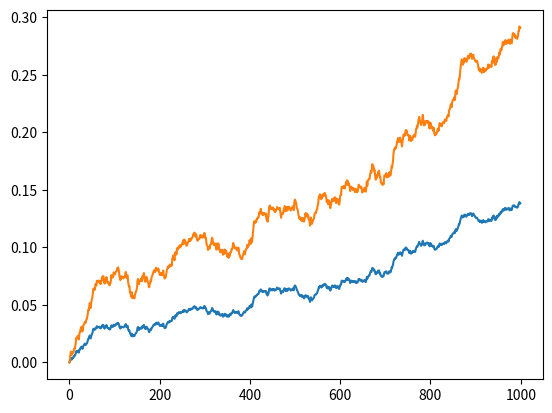
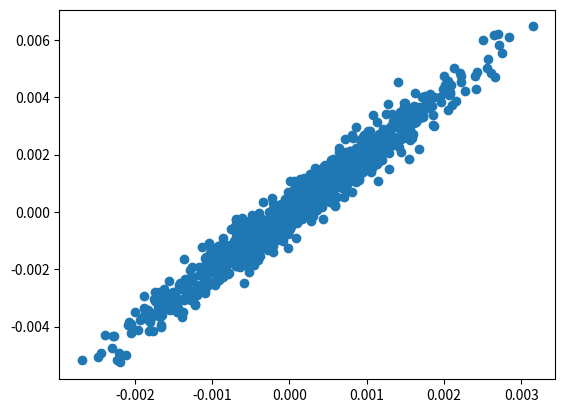

These charts were generated, in order, by the following Python code:
# -*- coding: utf-8 -*-
"""
Created on Sat Oct 19 11:53:47 2019

[redacted]
"""

## Import the packages
import numpy as np
from scipy import stats


## Define 2 random distributions
#Sample Size
N = 1000
#Gaussian distributed data with mean = 2 and var = 1


common = np.random.randn(N)*0.001
a = common + 0.0001
#Gaussian distributed data with with mean = 0 and var = 1
#b = 2*common + np.random.randn(N)*0.00045
b = 2*a + np.random.randn(N)*0.00045
print(np.corrcoef(a,b))

import pandas as pd

Data = pd.DataFrame( np.concatenate((a.reshape(-1,1),b.reshape(-1,1)), axis = 1) , columns = ['A','B'])
Data.to_csv('trading_performance.csv')

## Calculate the Standard Deviation
#Calculate the variance to get the standard deviation

#For unbiased max likelihood estimate we have to divide the var by N-1, and therefore the parameter ddof = 1
var_a = a.var(ddof=1)
var_b = b.var(ddof=1)

#std deviation
s = np.sqrt((var_a + var_b)/2)

## Calculate the t-statistics
t = (a.mean() - b.mean())/(s*np.sqrt(2/N))



## Compare with the critical t-value
#Degrees of freedom
df = 2*N - 2

#p-value after comparison with the t 
p = 1 - stats.t.cdf(t,df=df)


print("t = " + str(t))
print("p = " + str(2*p))
### You can see that after comparing the t statistic with the critical t value (computed internally) we get a good p value of 0.0005 and thus we reject the null hypothesis and thus it proves that the mean of the two distributions are different and statistically significant.


## Cross Checking with the internal scipy function
t2, p2 = stats.ttest_ind(a,b)
print("t = " + str(t2))
print("p = " + str(p2))


import matplotlib.pyplot as plt
plt.figure()
plt.plot(np.cumsum(a))
plt.plot(np.cumsum(b))

plt.figure()
plt.scatter(a,b)





